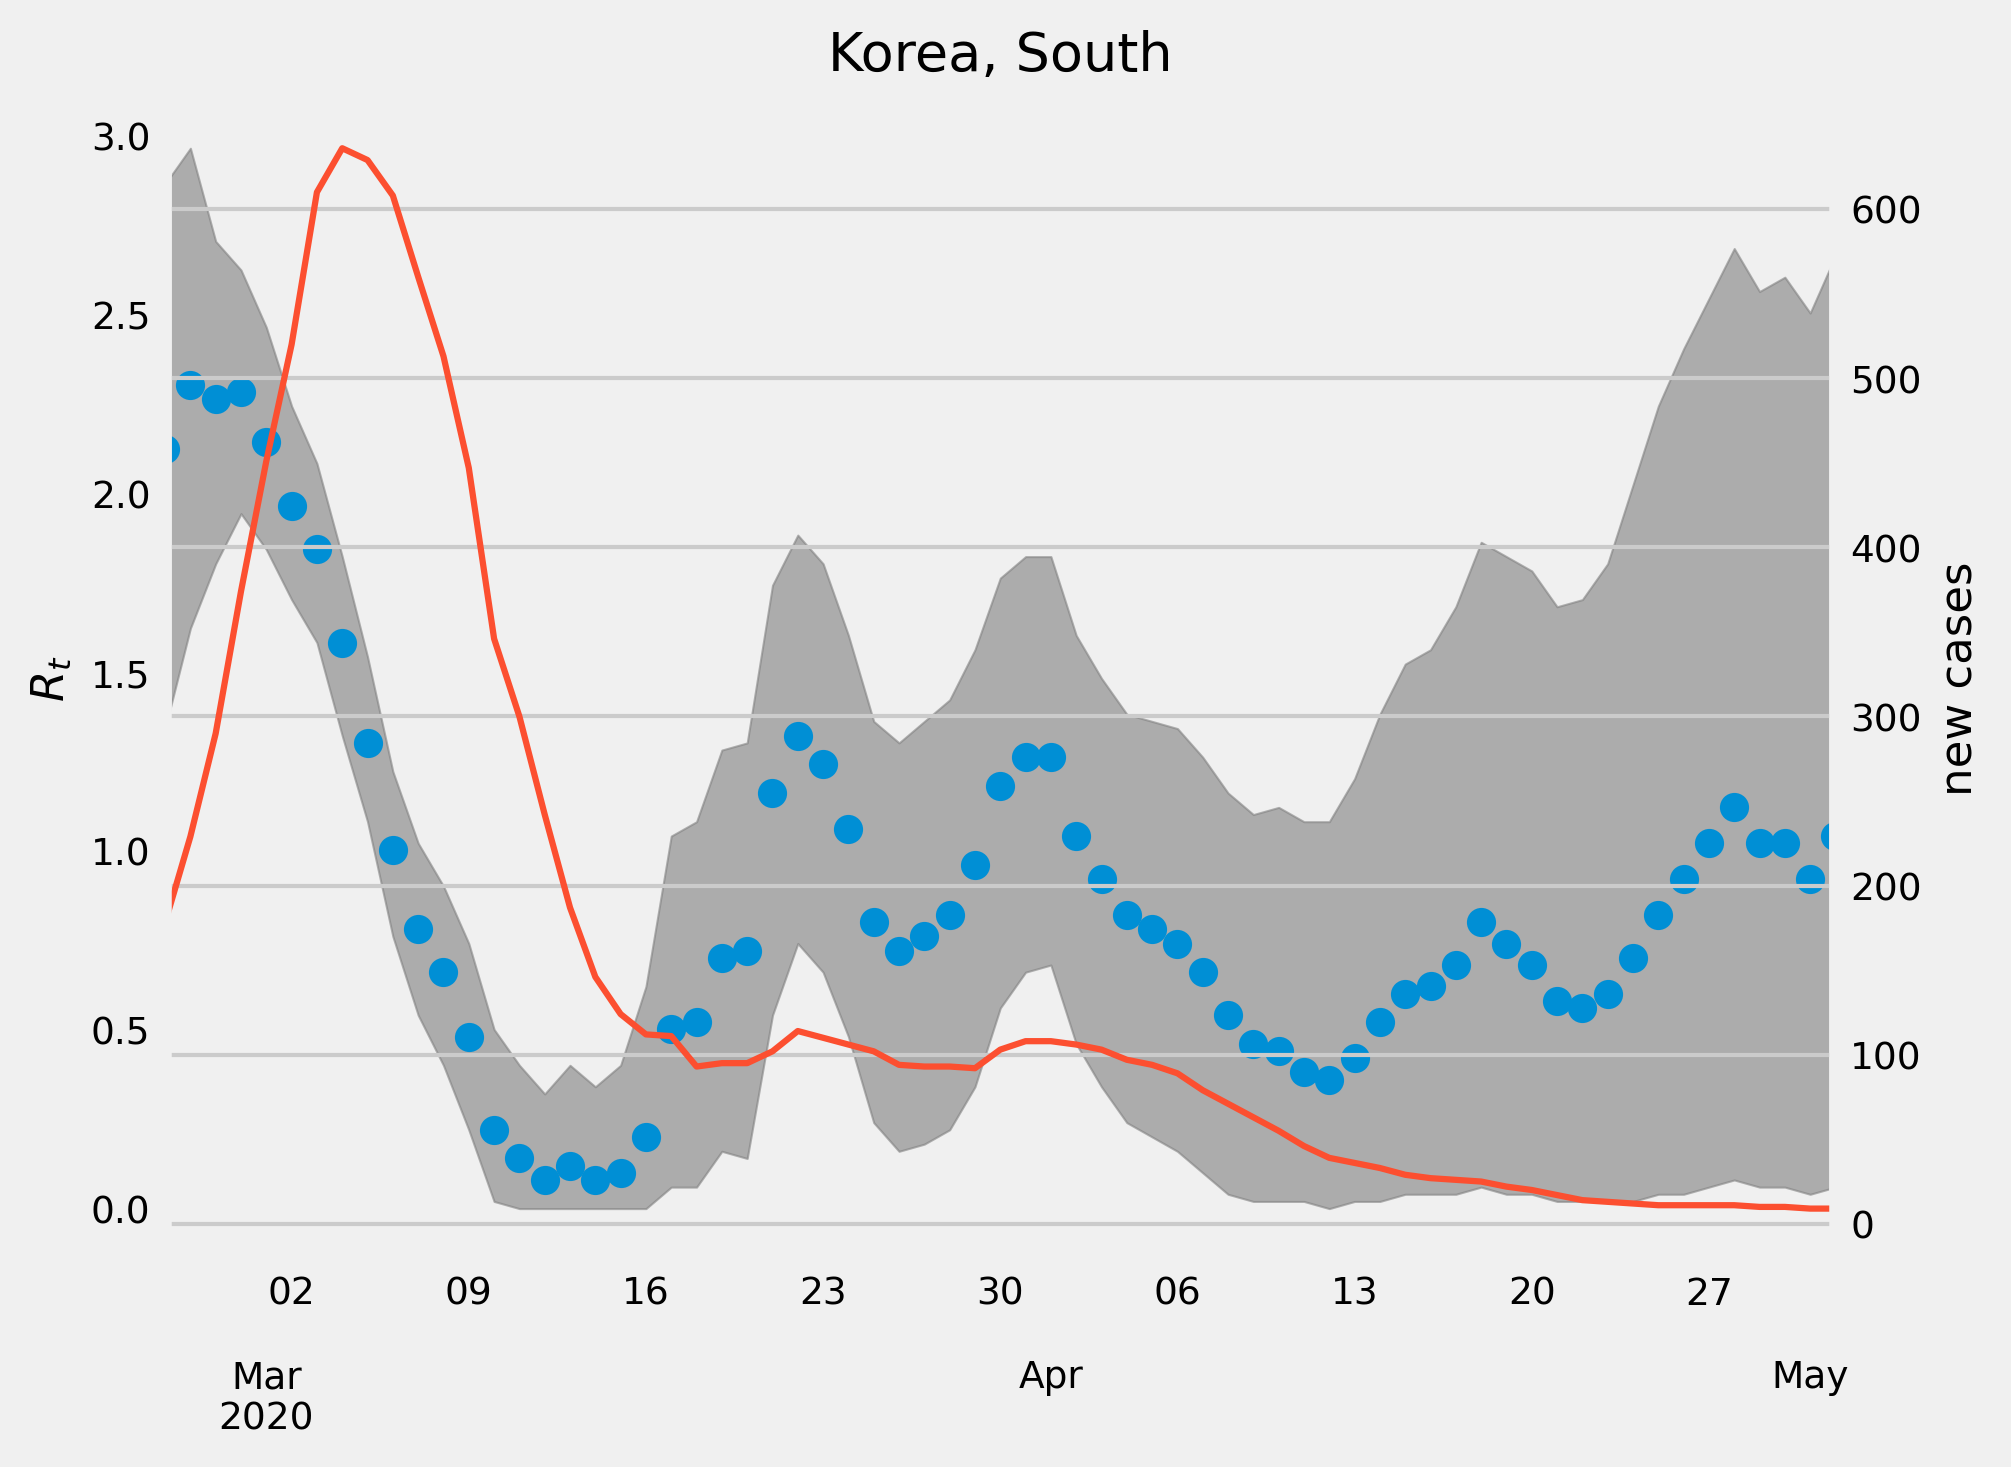

Source data for this figure (header and first rows):
, median, lower, upper, cases
2020-02-26, 2.124, 1.343, 2.866, 178.0
2020-02-27, 2.305, 1.623, 2.966, 229.0
2020-02-28, 2.265, 1.804, 2.705, 290.0
2020-02-29, 2.285, 1.944, 2.625, 374.0
2020-03-01, 2.144, 1.844, 2.465, 451.0
2020-03-02, 1.964, 1.703, 2.244, 520.0
2020-03-03, 1.844, 1.583, 2.084, 610.0
2020-03-04, 1.583, 1.323, 1.824, 636.0
2020-03-05, 1.303, 1.082, 1.543, 629.0
2020-03-06, 1.002, 0.7615, 1.222, 608.0
2020-03-07, 0.7816, 0.5411, 1.022, 560.0
2020-03-08, 0.6613, 0.4008, 0.9018, 513.0
2020-03-09, 0.481, 0.2204, 0.7415, 447.0
2020-03-10, 0.2204, 0.02004, 0.501, 346.0
2020-03-11, 0.1403, 0.0, 0.4008, 300.0
2020-03-12, 0.08016, 0.0, 0.3206, 242.0
2020-03-13, 0.1202, 0.0, 0.4008, 187.0
2020-03-14, 0.08016, 0.0, 0.3407, 146.0
2020-03-15, 0.1002, 0.0, 0.4008, 124.0
2020-03-16, 0.2004, 0.0, 0.6212, 112.0
2020-03-17, 0.501, 0.06012, 1.042, 111.0
2020-03-18, 0.521, 0.06012, 1.082, 93.0
2020-03-19, 0.7014, 0.1603, 1.283, 95.0
2020-03-20, 0.7214, 0.1403, 1.303, 95.0
2020-03-21, 1.162, 0.5411, 1.743, 102.0
2020-03-22, 1.323, 0.7415, 1.884, 114.0
2020-03-23, 1.242, 0.6613, 1.804, 110.0
2020-03-24, 1.062, 0.481, 1.603, 106.0
2020-03-25, 0.8016, 0.2405, 1.363, 102.0
2020-03-26, 0.7214, 0.1603, 1.303, 94.0
2020-03-27, 0.7615, 0.1804, 1.363, 93.0
2020-03-28, 0.8216, 0.2204, 1.423, 93.0
2020-03-29, 0.9619, 0.3407, 1.563, 92.0
2020-03-30, 1.182, 0.5611, 1.764, 103.0
2020-03-31, 1.263, 0.6613, 1.824, 108.0
2020-04-01, 1.263, 0.6814, 1.824, 108.0
2020-04-02, 1.042, 0.4609, 1.603, 106.0
2020-04-03, 0.9218, 0.3407, 1.483, 103.0
2020-04-04, 0.8216, 0.2405, 1.383, 97.0
2020-04-05, 0.7816, 0.2004, 1.363, 94.0
2020-04-06, 0.7415, 0.1603, 1.343, 89.0
2020-04-07, 0.6613, 0.1002, 1.263, 79.0
2020-04-08, 0.5411, 0.04008, 1.162, 71.0
2020-04-09, 0.4609, 0.02004, 1.102, 63.0
2020-04-10, 0.4409, 0.02004, 1.122, 55.0
2020-04-11, 0.3808, 0.02004, 1.082, 46.0
2020-04-12, 0.3607, 0.0, 1.082, 39.0
2020-04-13, 0.4208, 0.02004, 1.202, 36.0
2020-04-14, 0.521, 0.02004, 1.383, 33.0
2020-04-15, 0.6012, 0.04008, 1.523, 29.0
2020-04-16, 0.6212, 0.04008, 1.563, 27.0
2020-04-17, 0.6814, 0.04008, 1.683, 26.0
2020-04-18, 0.8016, 0.06012, 1.864, 25.0
2020-04-19, 0.7415, 0.04008, 1.824, 22.0
2020-04-20, 0.6814, 0.04008, 1.784, 20.0
2020-04-21, 0.5812, 0.02004, 1.683, 17.0
2020-04-22, 0.5611, 0.02004, 1.703, 14.0
2020-04-23, 0.6012, 0.02004, 1.804, 13.0
2020-04-24, 0.7014, 0.02004, 2.024, 12.0
2020-04-25, 0.8216, 0.04008, 2.244, 11.0
... 7 more rows
